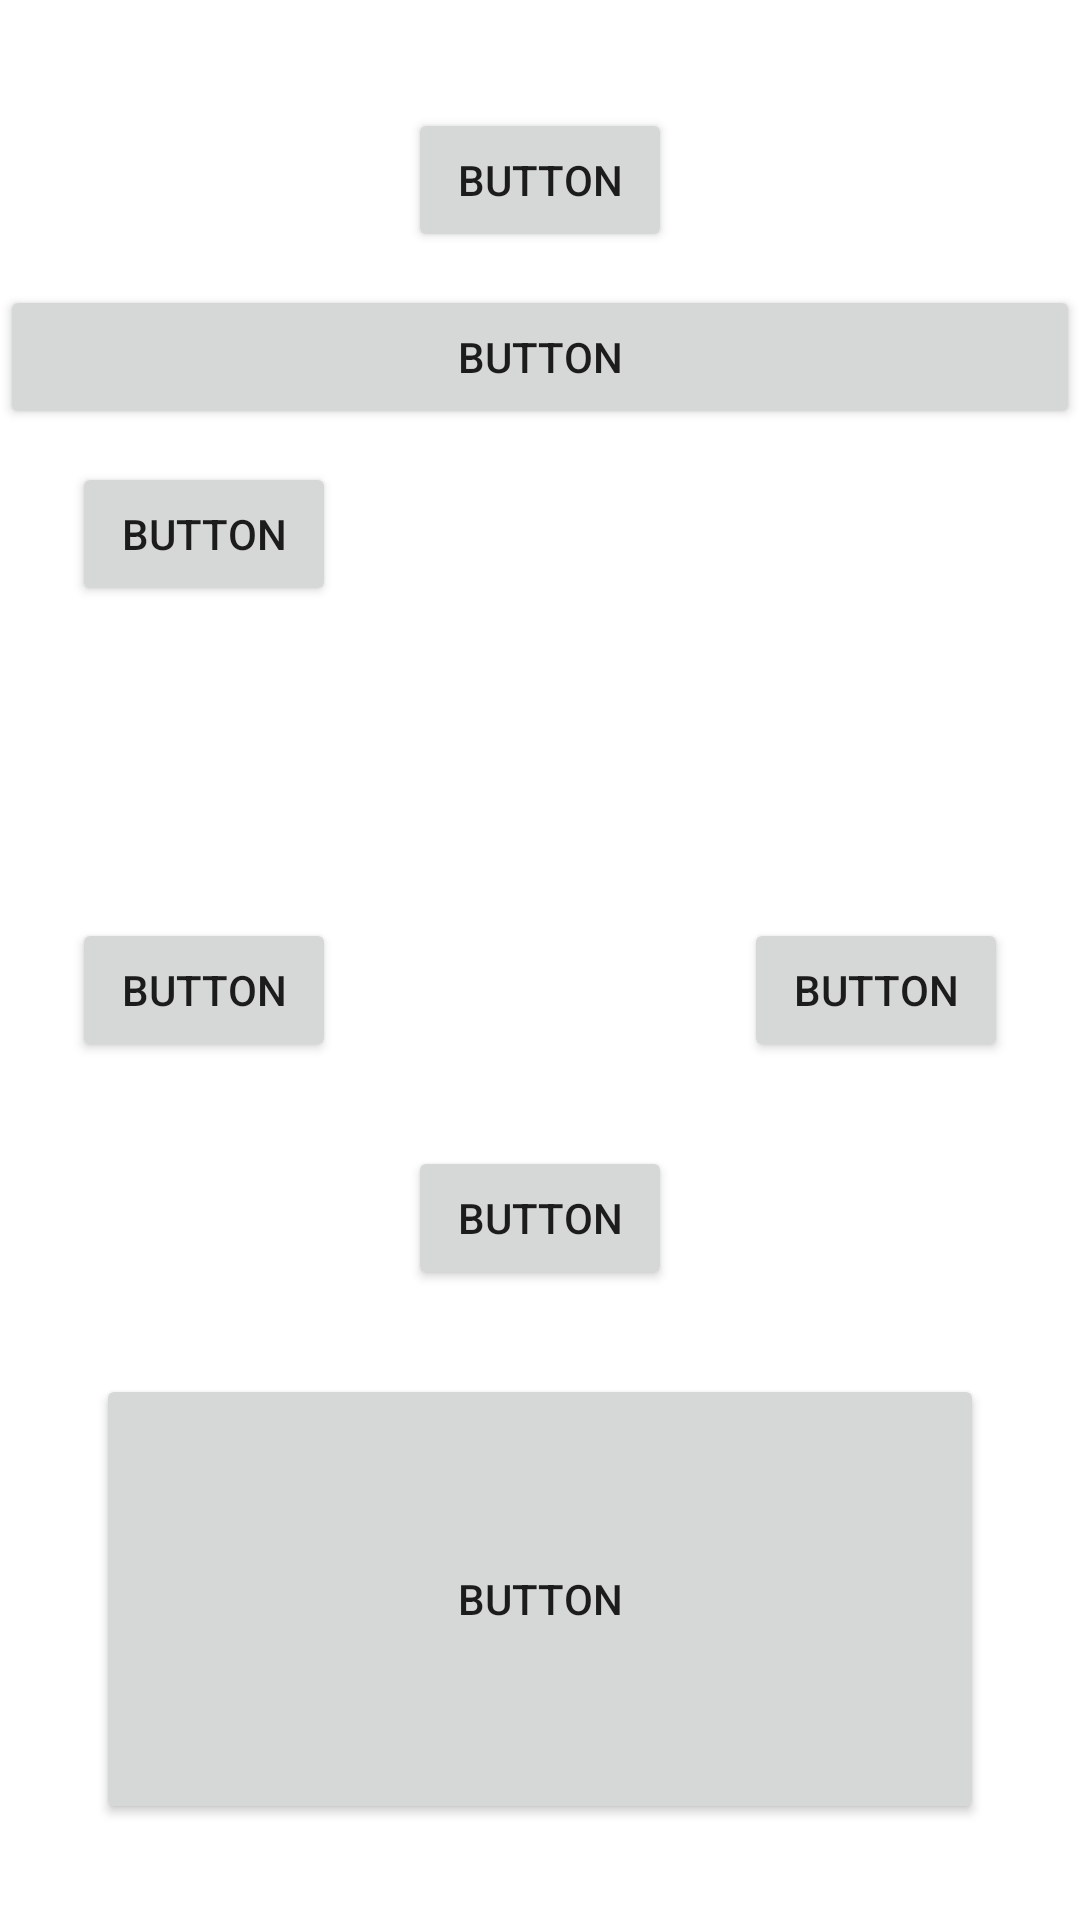

The Android layout XML behind this screen, and the referenced resources:
<!-- AndroidManifest.xml: application theme Theme.GraphicInterface -->
<!-- res/layout/activity_constraint.xml -->
<?xml version="1.0" encoding="utf-8"?>
<androidx.constraintlayout.widget.ConstraintLayout xmlns:android="http://schemas.android.com/apk/res/android"
    xmlns:app="http://schemas.android.com/apk/res-auto"
    xmlns:tools="http://schemas.android.com/tools"
    android:layout_width="match_parent"
    android:layout_height="match_parent"
    tools:context=".ConstraintActivity">

    <Button
        android:id="@+id/button40"
        android:layout_width="wrap_content"
        android:layout_height="wrap_content"
        android:layout_marginTop="36dp"
        android:text="Button"
        app:layout_constraintEnd_toEndOf="parent"
        app:layout_constraintStart_toStartOf="parent"
        app:layout_constraintTop_toTopOf="parent" />

    <Button
        android:id="@+id/button41"
        android:layout_width="0dp"
        android:layout_height="wrap_content"
        android:text="Button"
        app:layout_constraintBottom_toTopOf="@+id/button42"
        app:layout_constraintEnd_toEndOf="parent"
        app:layout_constraintStart_toStartOf="parent"
        app:layout_constraintTop_toBottomOf="@+id/button40" />

    <Button
        android:id="@+id/button42"
        android:layout_width="wrap_content"
        android:layout_height="wrap_content"
        android:layout_marginBottom="104dp"
        android:text="Button"
        app:layout_constraintBottom_toTopOf="@+id/button43"
        app:layout_constraintStart_toStartOf="@+id/button43" />

    <Button
        android:id="@+id/button44"
        android:layout_width="wrap_content"
        android:layout_height="48dp"
        android:layout_marginBottom="28dp"
        android:text="Button"
        app:layout_constraintBottom_toTopOf="@+id/button46"
        app:layout_constraintEnd_toStartOf="@+id/button45"
        app:layout_constraintHorizontal_bias="0.5"
        app:layout_constraintStart_toEndOf="@+id/button43" />

    <Button
        android:id="@+id/button43"
        android:layout_width="wrap_content"
        android:layout_height="wrap_content"
        android:layout_marginBottom="28dp"
        android:text="Button"
        app:layout_constraintBottom_toTopOf="@+id/button44"
        app:layout_constraintEnd_toStartOf="@+id/button44"
        app:layout_constraintHorizontal_bias="0.5"
        app:layout_constraintStart_toStartOf="parent" />

    <Button
        android:id="@+id/button45"
        android:layout_width="wrap_content"
        android:layout_height="wrap_content"
        android:text="Button"
        app:layout_constraintEnd_toEndOf="parent"
        app:layout_constraintHorizontal_bias="0.5"
        app:layout_constraintStart_toEndOf="@+id/button44"
        app:layout_constraintTop_toTopOf="@+id/button43" />

    <Button
        android:id="@+id/button46"
        android:layout_width="0dp"
        android:layout_height="150dp"
        android:layout_marginStart="32dp"
        android:layout_marginLeft="32dp"
        android:layout_marginEnd="32dp"
        android:layout_marginRight="32dp"
        android:layout_marginBottom="32dp"
        android:text="Button"
        app:layout_constraintBottom_toBottomOf="parent"
        app:layout_constraintEnd_toEndOf="parent"
        app:layout_constraintStart_toStartOf="parent" />
</androidx.constraintlayout.widget.ConstraintLayout>
<!-- resources referenced by this layout -->
<resources>
  <style name="Theme.GraphicInterface" parent="Theme.MaterialComponents.DayNight.DarkActionBar">
          
          <item name="colorPrimary">@color/purple_500</item>
          <item name="colorPrimaryVariant">@color/purple_700</item>
          <item name="colorOnPrimary">@color/white</item>
          
          <item name="colorSecondary">@color/teal_200</item>
          <item name="colorSecondaryVariant">@color/teal_700</item>
          <item name="colorOnSecondary">@color/black</item>
          
          <item name="android:statusBarColor" tools:targetApi="l">?attr/colorPrimaryVariant</item>
          
      </style>
  <!-- not gathered from this repository: default colours our renderer supplied (Android Studio template values) -->
  <color name="purple_500">#FF6200EE</color>
  <color name="purple_700">#FF3700B3</color>
  <color name="teal_200">#FF03DAC5</color>
  <color name="teal_700">#FF018786</color>
  <color name="black">#FF000000</color>
  <color name="white">#FFFFFFFF</color>
</resources>
